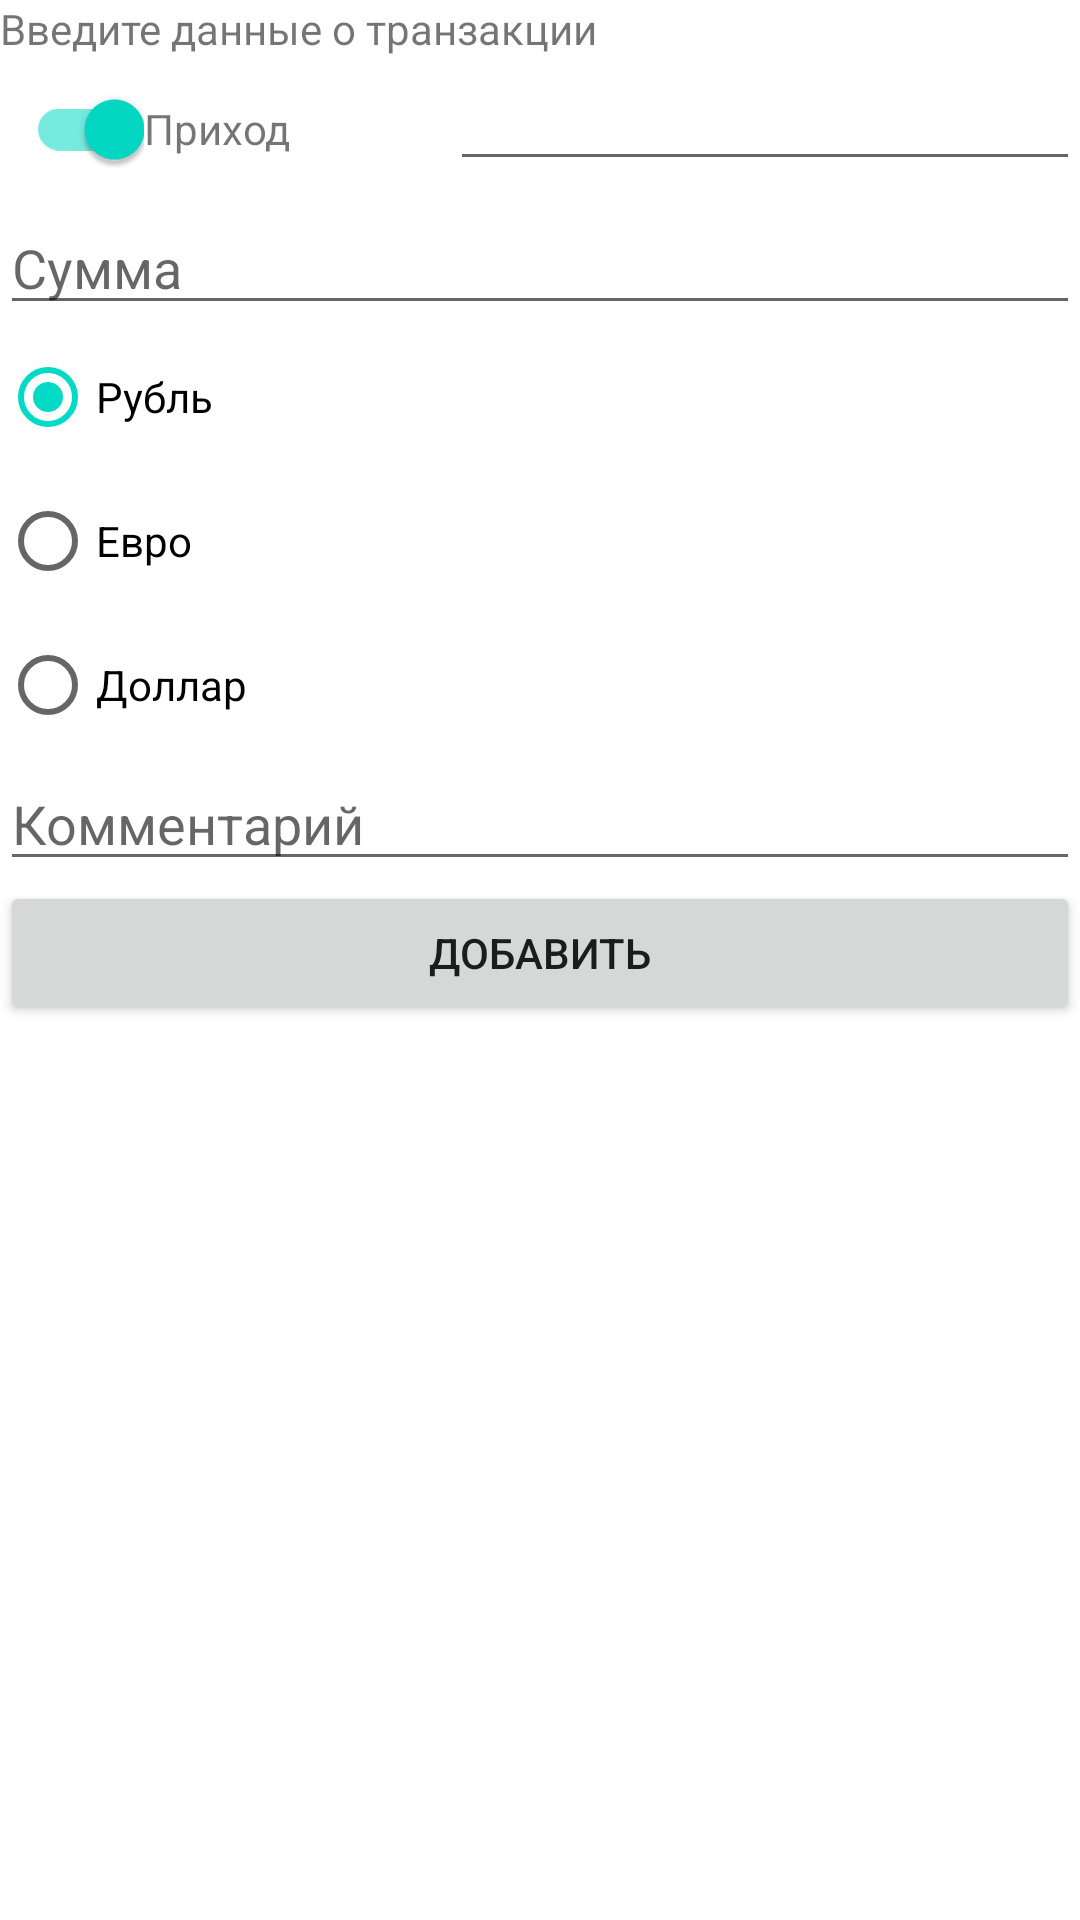

Produce the Android XML layout that renders to this screen, including the resource entries it uses.
<!-- AndroidManifest.xml: application theme Theme.HomeBookKeeping -->
<!-- res/layout/activity_new_trans.xml -->
<?xml version="1.0" encoding="utf-8"?>
<android.widget.LinearLayout xmlns:android="http://schemas.android.com/apk/res/android"
    android:layout_width="match_parent"
    android:layout_height="match_parent"
    xmlns:tools="http://schemas.android.com/tools"
    android:orientation="vertical">

    <TextView
        android:id="@+id/textViewAddTrans"
        android:layout_width="match_parent"
        android:layout_height="wrap_content"
        android:text="@string/add_trans_name" />

    <LinearLayout
        android:layout_width="match_parent"
        android:layout_height="wrap_content"
        android:orientation="horizontal">

        <com.google.android.material.switchmaterial.SwitchMaterial
            android:id="@+id/switchType"
            android:layout_width="wrap_content"
            android:layout_height="wrap_content"
            android:checked="true"/>

        <TextView
            android:id="@+id/textViewType"
            android:layout_width="wrap_content"
            android:layout_height="wrap_content"
            android:text="@string/income" />

        <RelativeLayout
            android:layout_width="wrap_content"
            android:layout_height="match_parent">

            <EditText
                android:id="@+id/editTextDate"
                android:layout_width="wrap_content"
                android:layout_height="wrap_content"
                android:layout_alignParentRight="true"
                android:ems="10"
                android:inputType="date" />
        </RelativeLayout>

    </LinearLayout>

    <EditText
        android:id="@+id/editTextSum"
        android:layout_width="match_parent"
        android:layout_height="wrap_content"
        android:ems="10"
        android:hint="@string/money"
        android:inputType="number" />

    <RadioGroup
        android:layout_width="match_parent"
        android:layout_height="wrap_content" >

        <RadioButton
            android:id="@+id/radioButtonRubles"
            android:layout_width="match_parent"
            android:layout_height="wrap_content"
            android:checked="true"
            android:text="@string/roubles" />

        <RadioButton
            android:id="@+id/radioButtonEuro"
            android:layout_width="match_parent"
            android:layout_height="wrap_content"
            android:text="@string/euro" />

        <RadioButton
            android:id="@+id/radioButtonDollars"
            android:layout_width="match_parent"
            android:layout_height="wrap_content"
            android:text="@string/dollars" />

    </RadioGroup>

    <EditText
        android:id="@+id/editTextComment"
        android:layout_width="match_parent"
        android:layout_height="wrap_content"
        android:ems="10"
        android:gravity="start|top"
        android:hint="@string/comment"
        android:inputType="textMultiLine" />

    <Button
        android:id="@+id/buttonAdd"
        android:layout_width="match_parent"
        android:layout_height="wrap_content"
        android:text="@string/button_add" />

</android.widget.LinearLayout>
<!-- resources referenced by this layout -->
<resources>
  <string name="add_trans_name">Введите данные о транзакции</string>
  <string name="button_add">Добавить</string>
  <string name="comment">Комментарий</string>
  <string name="dollars">Доллар</string>
  <string name="euro">Евро</string>
  <string name="income">Приход</string>
  <string name="money">Сумма</string>
  <string name="roubles">Рубль</string>
  <style name="Theme.HomeBookKeeping" parent="Theme.MaterialComponents.DayNight.DarkActionBar">
          
          <item name="colorPrimary">@color/purple_500</item>
          <item name="colorPrimaryVariant">@color/purple_700</item>
          <item name="colorOnPrimary">@color/white</item>
          
          <item name="colorSecondary">@color/teal_200</item>
          <item name="colorSecondaryVariant">@color/teal_700</item>
          <item name="colorOnSecondary">@color/black</item>
          
          <item name="android:statusBarColor" tools:targetApi="l">?attr/colorPrimaryVariant</item>
          
      </style>
  <!-- not gathered from this repository: default colours our renderer supplied (Android Studio template values) -->
  <color name="purple_500">#FF6200EE</color>
  <color name="purple_700">#FF3700B3</color>
  <color name="teal_200">#FF03DAC5</color>
  <color name="teal_700">#FF018786</color>
  <color name="black">#FF000000</color>
  <color name="white">#FFFFFFFF</color>
</resources>
